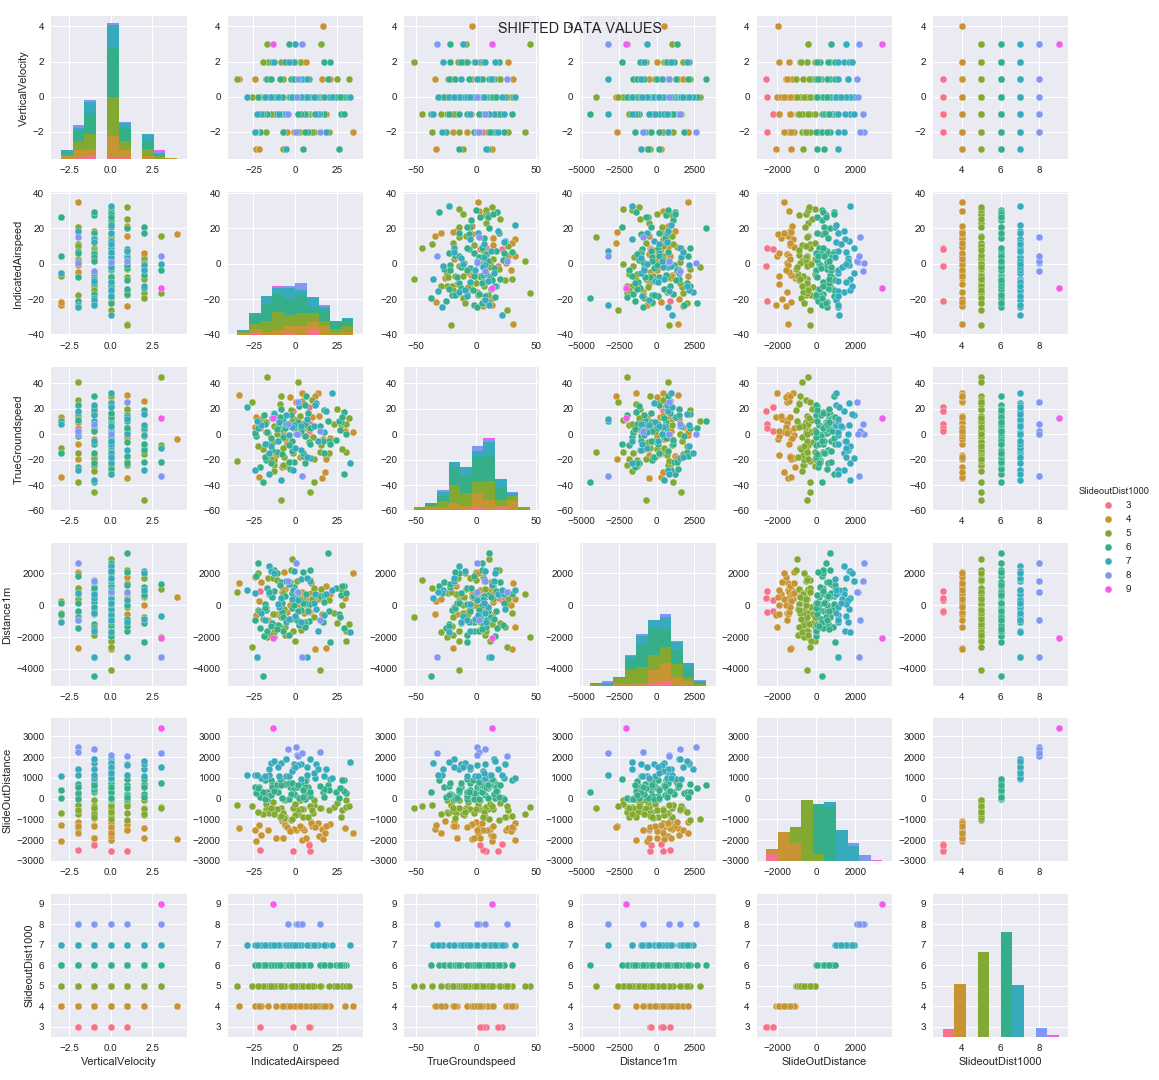

Data behind this chart, as committed beside it:
VerticalVelocity, IndicatedAirspeed, TrueGroundspeed, Distance1m, SlideOutDistance, SlideoutDist1000
0, -2.128, -5.058, -163.9, 747.5, 6
-1, 8.418, 21.25, 309.3, -2189, 3
2, -1.187, -27.85, 940.8, 1408, 7
0, 12.69, 24.46, -207.8, 1679, 7
0, -3.599, -7.934, -1882, -29.51, 6
0, -15.77, -14.42, 2443, 1434, 7
-1, -8.776, -36.03, 466.3, 1727, 7
-2, 0.2749, 0.5051, 2636, 2464, 8
-1, 4.599, 5.401, 431.2, -498.6, 5
-1, -9.802, 9.999, -122.8, 1108, 7
1, 19.98, 10.72, 3282, 677.6, 6
0, -22.01, 6.72, -302.6, -631.7, 5
1, 8.174, -5.676, -989.3, 234.6, 6
0, -0.08611, 7.608, 519, 151.6, 6
-2, 18.63, 18.32, 715, 1411, 7
-1, -5.969, -24.48, -1343, -66.33, 5
0, 23.11, 7.961, -515.7, -408, 5
0, 4.273, 32.49, -1391, -1983, 4
-2, 2.731, 14.33, 421.3, -487.5, 5
0, -18.3, 7.836, 58.73, 901.7, 6
0, 14.01, 32.54, 409.5, -1172, 4
0, -18.63, 15.58, -1959, 9.847, 6
0, -12.48, 16.32, 2230, 718.4, 6
-1, -5.435, 15.04, 1497, 1927, 7
-2, -20.82, -25.41, -1446, 99.79, 6
0, 8.708, -18.4, 1513, 1909, 7
0, 8.634, -7.518, 101.6, 143.5, 6
-1, -16.92, -7.703, 1087, 330.5, 6
0, 24.57, -4.249, 1073, 308.7, 6
0, -8.119, -25.5, 851.6, -1089, 4
-1, -6.059, 7.702, -1852, -909.5, 5
2, -0.5641, 7.457, 2121, 1648, 7
-1, 13.82, -5.023, -1625, 1446, 7
3, -16.64, 44.73, -2004, -402.7, 5
-2, -17.61, 9.795, -923.8, -501.7, 5
-3, -23.58, 13.56, -628.4, -2046, 4
-2, -24.27, -28.21, 743.8, 1126, 7
0, 3.607, 2.107, -1540, -514.1, 5
-1, 27.41, 9.835, 638.2, 510.8, 6
0, -12.56, -24.16, -1980, -632.2, 5
-2, 1.805, 41.18, 715, -751, 5
1, -17.71, 1.895, -109.2, -278.7, 5
-2, 20.52, -14.51, 357.8, -555.5, 5
0, 0.9859, 6.754, 1533, -544.6, 5
1, 3.429, -12.52, -1078, 1645, 7
2, -8.489, -51.91, -718.2, -461.1, 5
0, -7.621, 3.965, -442.8, 787.6, 6
-2, -6.655, -0.2169, 2087, -1123, 4
0, -14.74, -2.659, 607.5, 884, 6
1, -2.737, 19.49, 2214, -1041, 5
-3, -5.388, 8.315, -1027, 1095, 7
0, -14.05, 12.7, 488.4, 662.1, 6
0, 27.63, 7.647, 1013, -888, 5
1, -7.314, -23.69, 742, -679.1, 5
3, 15.62, -8.266, 999.9, -433.5, 5
0, -17.47, -19.91, -297.1, 184.5, 6
0, 32.67, -22.66, -1661, 1744, 7
-2, -23.57, -1.495, 1827, 283.3, 6
2, -0.7701, -21.62, 1166, 206.7, 6
-3, 26.25, 10.16, -555.6, 21.86, 6
... 140 more rows
